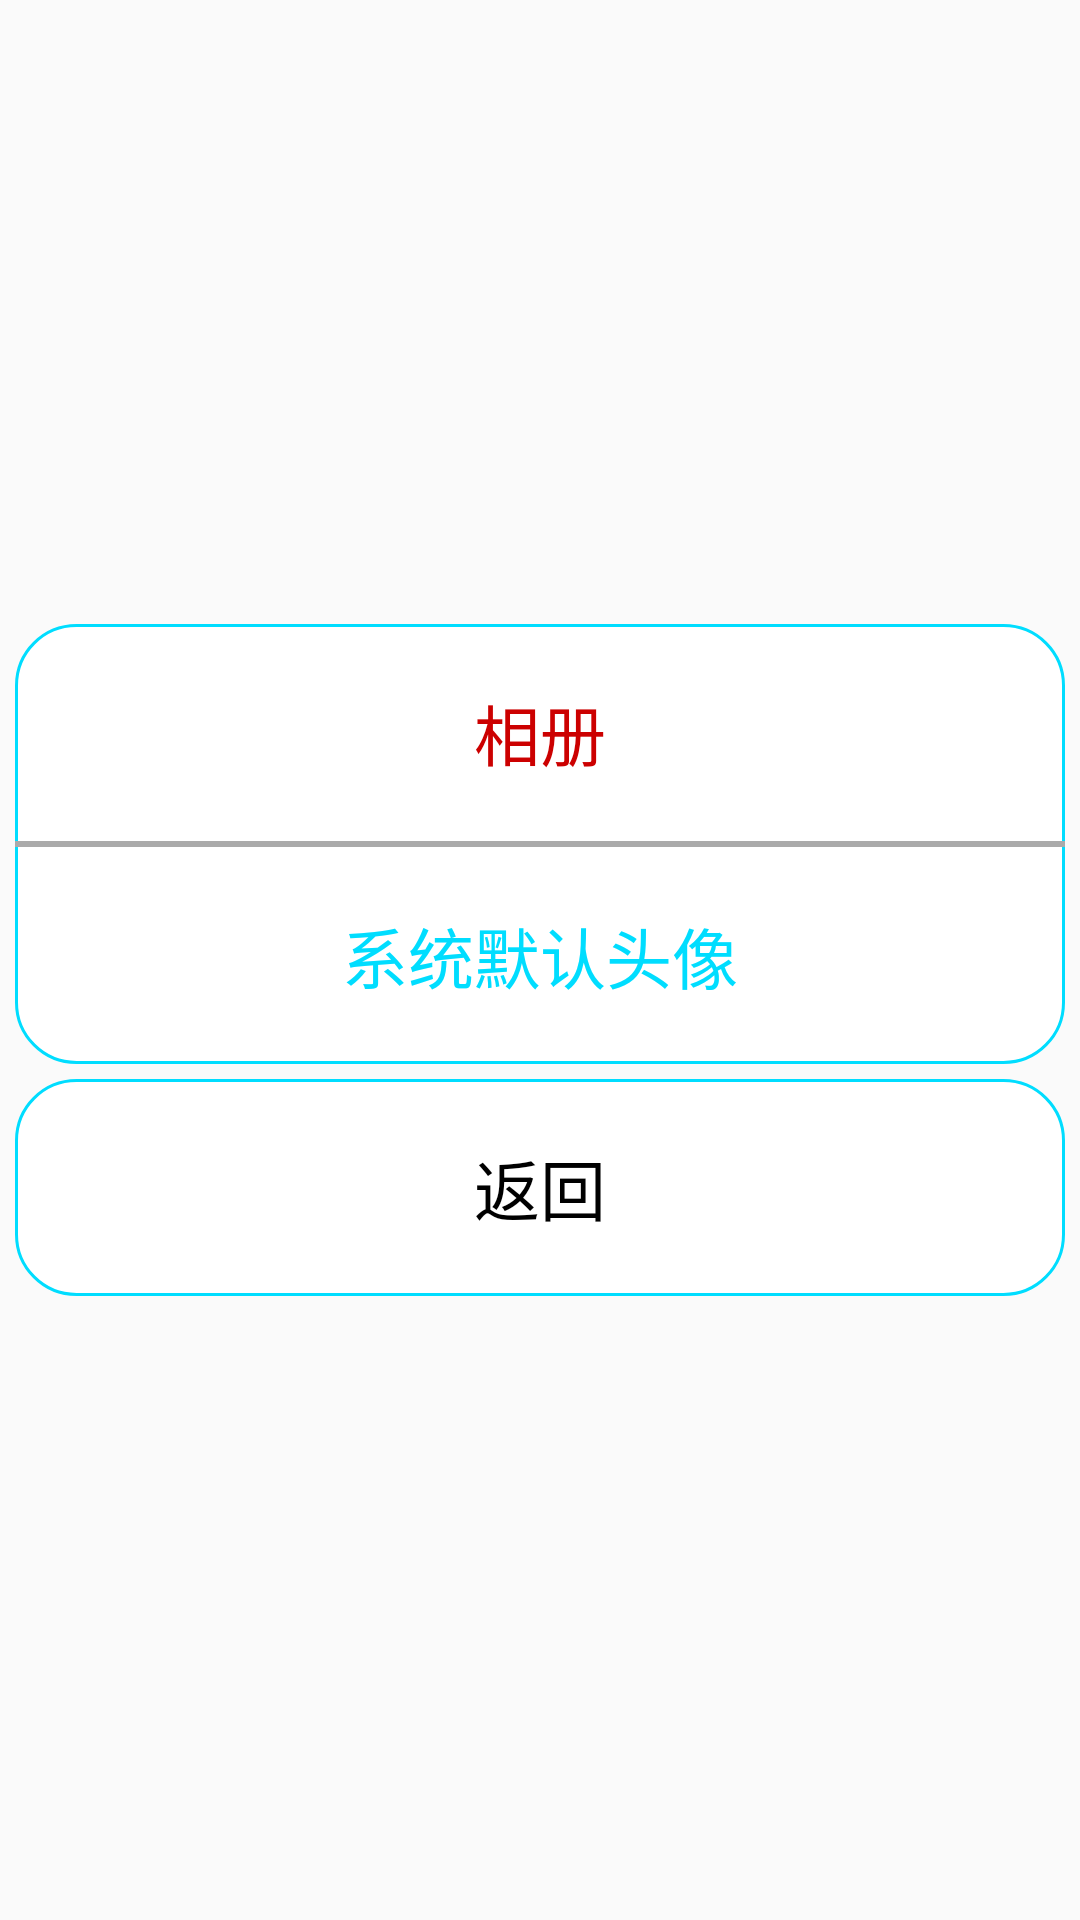

Write the Android layout XML for this screen, with the resource values it uses.
<!-- AndroidManifest.xml: application theme AppTheme -->
<!-- res/layout/dialog_select_picture_postion.xml -->
<?xml version="1.0" encoding="utf-8"?>
<LinearLayout xmlns:android="http://schemas.android.com/apk/res/android"
    android:layout_width="match_parent"
    android:layout_height="wrap_content"
    android:gravity="center_vertical"
    android:orientation="vertical"
    android:layout_gravity="bottom"
    android:background="#00000000"
>

    <LinearLayout
        android:layout_width="match_parent"
        android:layout_height="wrap_content"
        android:gravity="center_vertical"
        android:orientation="vertical"
        android:background="#00000000"
        >
        <LinearLayout
            android:layout_marginLeft="5dp"
            android:layout_marginRight="5dp"
            android:layout_width="match_parent"
            android:layout_height="wrap_content"
            android:orientation="vertical"
            android:background="@drawable/shape_corner">

        <TextView
            android:id="@+id/Update_MySettings_Dialog_Photo_TextView"
            android:layout_width="match_parent"
            android:layout_height="wrap_content"
            android:gravity="center"
            android:paddingBottom="20dp"
            android:paddingTop="20dp"
            android:text="@string/photo"
            android:textColor="@android:color/holo_red_dark"
            android:textAppearance="?android:attr/textAppearanceLarge"/>

        <View
            android:layout_width="match_parent"
            android:layout_height="2dp"
            android:background="@android:color/darker_gray"/>

        <TextView
            android:id="@+id/Update_MySettings_Dialog_System_TextView"
            android:layout_width="match_parent"
            android:layout_height="wrap_content"
            android:gravity="center"
            android:paddingBottom="20dp"
            android:paddingTop="20dp"
            android:text="@string/system"
            android:textColor="@android:color/holo_blue_bright"
            android:textAppearance="?android:attr/textAppearanceLarge"/>

        </LinearLayout>
        <View
            android:layout_width="match_parent"
            android:layout_height="5dp" />

        <TextView
            android:layout_marginLeft="5dp"
            android:layout_marginRight="5dp"
            android:id="@+id/Update_MySettings_Dialog_Back_TextView"
            android:layout_width="match_parent"
            android:layout_height="wrap_content"
            android:gravity="center"
            android:paddingBottom="20dp"
            android:paddingTop="20dp"
            android:text="@string/back"
            android:textColor="@android:color/background_dark"
            android:textAppearance="?android:attr/textAppearanceLarge"
            android:background="@drawable/shape_corner"/>

    </LinearLayout>

</LinearLayout>
<!-- resources referenced by this layout -->
<resources>
  <!-- drawable shape_corner (drawable) -->
  <?xml version="1.0" encoding="utf-8"?>
  <shape xmlns:android="http://schemas.android.com/apk/res/android">
      <solid android:color="@android:color/white" />
      <corners android:topLeftRadius="20dp"
          android:topRightRadius="20dp"
          android:bottomRightRadius="20dp"
          android:bottomLeftRadius="20dp"/>
      <stroke android:width="1dp"
          android:color="@android:color/holo_blue_bright" />
  </shape>
  <string name="back">返回</string>
  <string name="photo">相册</string>
  <string name="system">系统默认头像</string>
  <style name="AppTheme" parent="Theme.AppCompat.Light.DarkActionBar">
          
          <item name="colorPrimary">@android:color/holo_blue_dark</item>
          <item name="colorPrimaryDark">@android:color/holo_blue_dark</item>
          <item name="colorAccent">#00BFFF</item>
          
      </style>
</resources>
